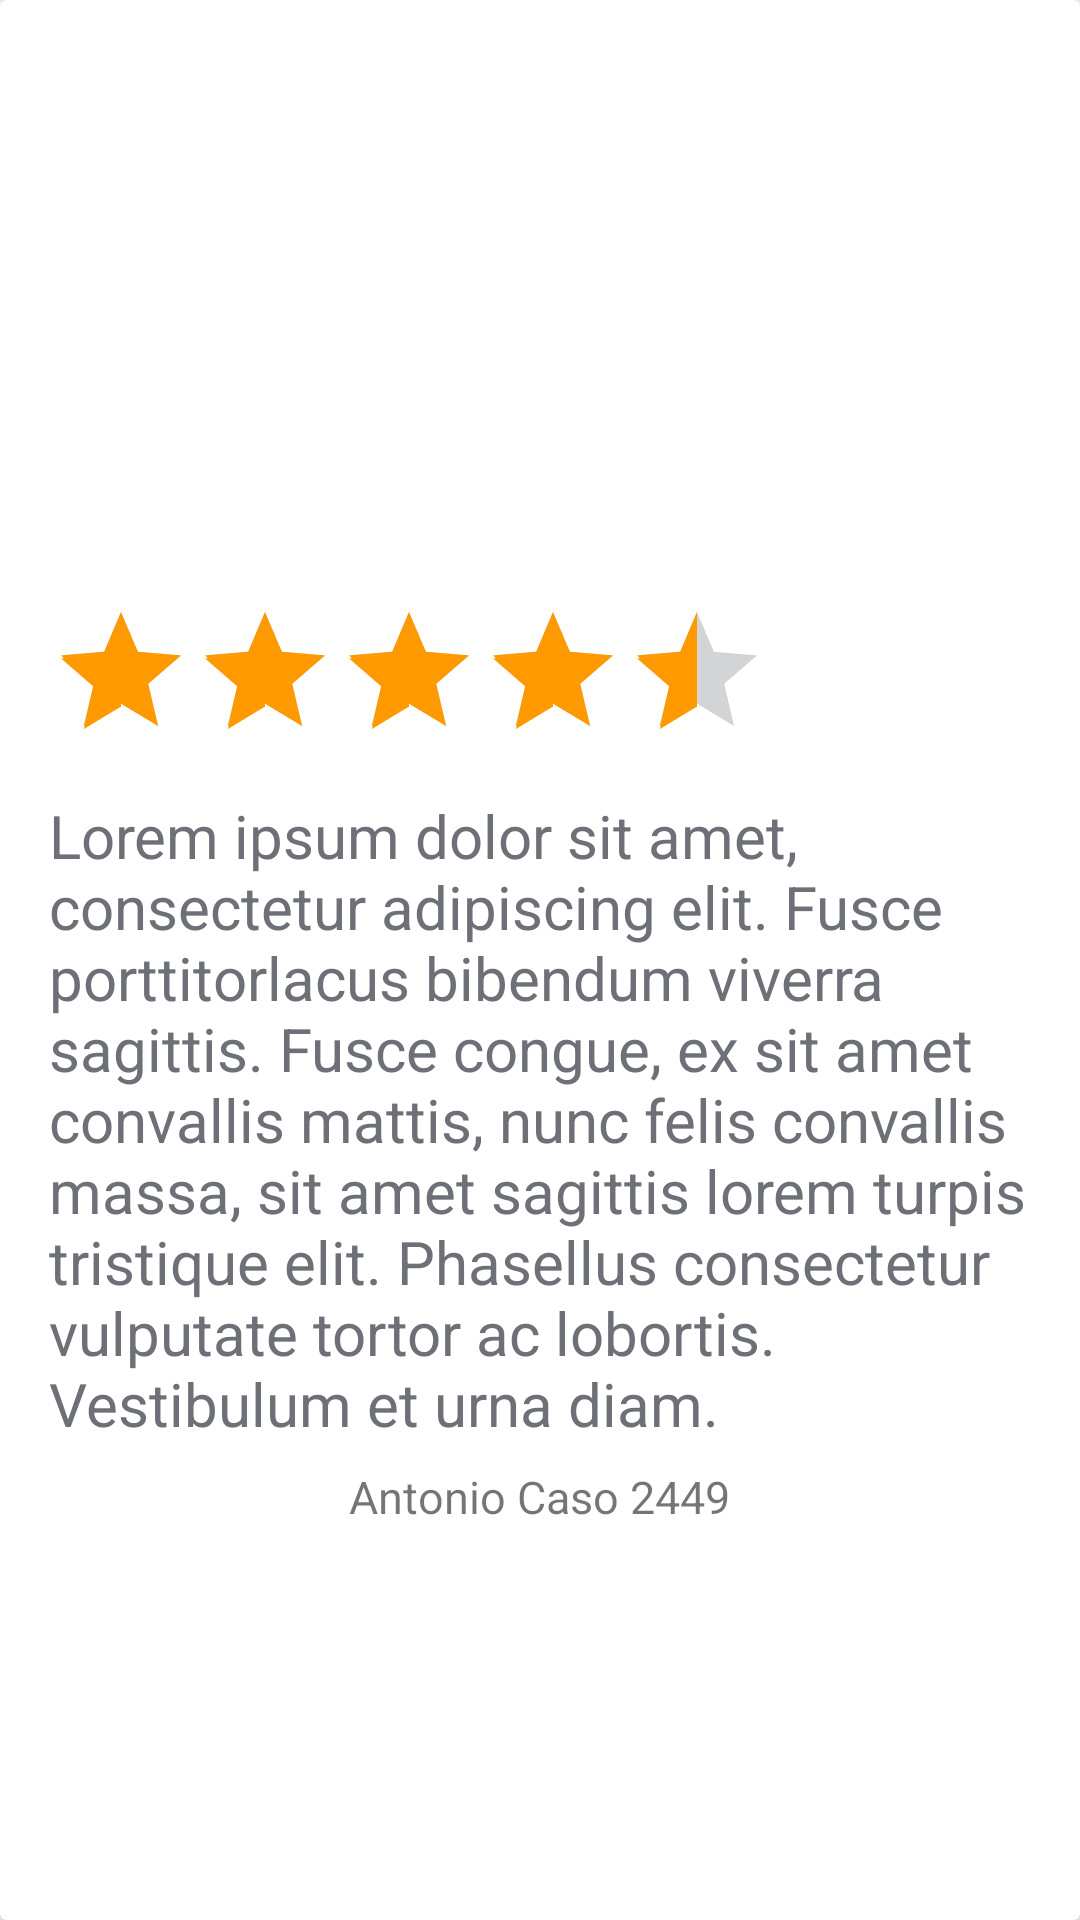

This screen was rendered from an Android layout file. Write that file and the resources it references.
<!-- AndroidManifest.xml: application theme Theme.PruebaBottomNav -->
<!-- res/layout/view_lugar.xml -->
<?xml version="1.0" encoding="utf-8"?>
<androidx.cardview.widget.CardView xmlns:android="http://schemas.android.com/apk/res/android"
    android:layout_width="match_parent"
    android:layout_height="wrap_content"
    xmlns:app="http://schemas.android.com/apk/res-auto"
    app:cardElevation="8dp">

    <LinearLayout
        android:orientation="vertical"
        android:layout_width="match_parent"
        android:paddingLeft="8pt"
        android:paddingRight="8pt"
        android:layout_height="match_parent">
        <com.google.android.material.imageview.ShapeableImageView
            android:id="@+id/imagen_detalles_lugar"
            android:layout_width="350dp"
            android:layout_height="170dp"
            android:layout_marginTop="25dp"
            android:layout_gravity="center"
            app:srcCompat="@drawable/imagedefault"
            app:shapeAppearanceOverlay="@style/style_imagen_lugar"
            android:scaleType="centerCrop"/>
        <LinearLayout
            android:layout_width="match_parent"
            android:layout_height="70dp"
            android:gravity="left"
            android:orientation="horizontal">
            <LinearLayout
                android:layout_width="wrap_content"
                android:orientation="horizontal"
                android:layout_marginTop="5dp"
                android:layout_height="wrap_content">
                <RatingBar
                    android:id="@+id/ratingBar"
                    android:theme="@style/CustomRatingBar"
                    android:numStars="5"
                    android:rating="4.5"
                    android:isIndicator="true"
                    android:stepSize="0.5"
                    android:layout_width="wrap_content"
                    android:layout_height="wrap_content" />
                <TextView
                    android:id="@+id/precio"
                    android:layout_width="wrap_content"
                    android:layout_height="wrap_content"
                    android:text="@string/barato"
                    android:textSize="20sp"
                    android:layout_gravity="center"
                    android:layout_marginLeft="100dp"/>
            </LinearLayout>
        </LinearLayout>

        <TextView
            android:id="@+id/descripcion_lugar"
            android:layout_width="wrap_content"
            android:layout_height="wrap_content"
            android:text="@string/textoEjemplo"
            android:textSize="20sp"
            android:textColor="@color/dark_gray"/>
        <LinearLayout
            android:layout_width="wrap_content"
            android:layout_height="35dp"
            android:layout_gravity="center"
            android:orientation="horizontal">
            <ImageView
                android:layout_width="wrap_content"
                android:layout_height="wrap_content"
                android:layout_gravity="center"
                android:src="@drawable/ic_location"/>

            <TextView
                android:id="@+id/text_ubicacion"
                android:layout_width="match_parent"
                android:layout_height="match_parent"
                android:gravity="center"
                android:text="Antonio Caso 2449"
                android:textSize="15sp" />
        </LinearLayout>

    </LinearLayout>

</androidx.cardview.widget.CardView>
<!-- resources referenced by this layout -->
<resources>
  <color name="dark_gray">#6d7077</color>
  <string name="barato">$</string>
  <string name="textoEjemplo">Lorem ipsum dolor sit amet, consectetur adipiscing elit. Fusce porttitorlacus bibendum viverra sagittis. Fusce congue, ex sit amet convallis mattis, nunc felis convallis massa, sit amet sagittis lorem turpis tristique elit. Phasellus consectetur vulputate tortor ac lobortis. Vestibulum et urna diam.</string>
  <style name="CustomRatingBar" parent="Theme.AppCompat">
          <item name="colorControlNormal">@color/dark_gray</item>
          <item name="colorControlActivated">@color/rating_yellow</item>
      </style>
  <style name="style_imagen_lugar" parent="Theme.AppCompat">
          <item name="cornerSize">30dp</item>
      </style>
  <style name="Theme.PruebaBottomNav" parent="Theme.MaterialComponents.DayNight.NoActionBar">
          
          <item name="colorPrimary">@color/orange_light</item>
          <item name="colorPrimaryVariant">@color/orange_dark</item>
          <item name="colorOnPrimary">@color/white</item>
          
          <item name="colorSecondary">@color/teal_200</item>
          <item name="colorSecondaryVariant">@color/teal_700</item>
          <item name="colorOnSecondary">@color/black</item>
          
          <item name="android:statusBarColor">?attr/colorPrimaryVariant</item>
          
      </style>
  <color name="rating_yellow">#ff9900</color>
  <color name="orange_light">#ff9900</color>
  <color name="orange_dark">#ff6700</color>
  <color name="white">#FFFFFFFF</color>
  <color name="teal_200">#FF03DAC5</color>
  <color name="teal_700">#FF018786</color>
  <color name="black">#FF000000</color>
</resources>
